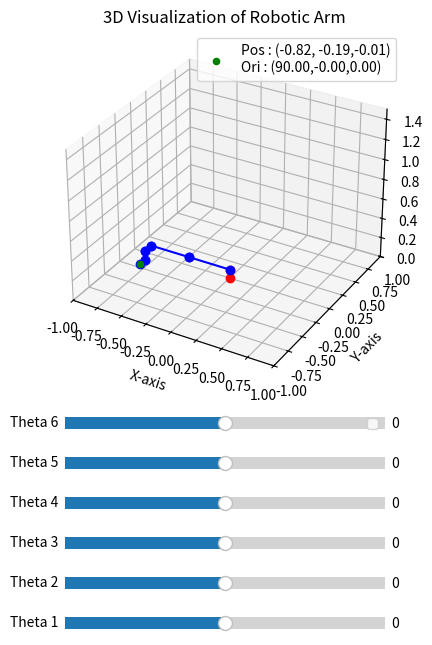

This figure's Python source:


import numpy as np
import matplotlib.pyplot as plt
from matplotlib.widgets import Slider

def dh_transform(theta, d, a, alpha):
    """Create the transformation matrix based on DH parameters."""
    return np.array([
        [np.cos(theta), -np.sin(theta) * np.cos(alpha),  np.sin(theta) * np.sin(alpha), a * np.cos(theta)],
        [np.sin(theta),  np.cos(theta) * np.cos(alpha), -np.cos(theta) * np.sin(alpha), a * np.sin(theta)],
        [0,              np.sin(alpha),                   np.cos(alpha),                  d],
        [0,              0,                                  0,                             1]
    ])

def forward_kinematics(theta_list, a, d, alpha):
    """Calculate the forward kinematics to get end effector position."""
    T = np.eye(4)
    positions = []
    for i in range(len(theta_list)):
        T_i = dh_transform(theta_list[i], d[i], a[i], alpha[i])
        T = T @ T_i  # Combine transformations
        positions.append(T[:3, 3])  # Append the position of the end effector
    return T, positions

def rotation_matrix_to_euler_angles(R):
    # (pitch, y축 회전)
    pitch = np.arctan2(-R[2, 0], np.sqrt(R[0, 0]**2 + R[1, 0]**2))
    # (yaw, z축 회전)
    yaw = np.arctan2(R[1, 0], R[0, 0])
    # (roll, x축 회전)
    roll = np.arctan2(R[2, 1], R[2, 2])
    return np.degrees(pitch), np.degrees(yaw), np.degrees(roll)

def plot_robot(ax, positions,T):
    """Plot the robot arm based on the given positions."""
    ax.cla()  # Clear the axes for new plotting
    
    R=T[:3,:3]
    Orientaion=rotation_matrix_to_euler_angles(R)
    
    if positions:  # Check if positions list is not empty
        # Start plotting the robot arm
        ax.plot([0, positions[0][0]], [0, positions[0][1]], [0, positions[0][2]], 'ro-')  # Joint 0
        for i in range(len(positions) - 1):
            ax.plot([positions[i][0], positions[i + 1][0]], 
                    [positions[i][1], positions[i + 1][1]], 
                    [positions[i][2], positions[i + 1][2]], 'bo-')  # Links between joints
        
        # Plot the end effector position
        end_effector_position = positions[-1]
        ax.scatter(end_effector_position[0], end_effector_position[1], end_effector_position[2], color='green',  
                   label=f'Pos : ({end_effector_position[0]:.2f}, {end_effector_position[1]:.2f},{end_effector_position[2]:.2f})\nOri : ({Orientaion[2]:.2f},{Orientaion[0]:.2f},{Orientaion[1]:.2f})')  # End effector position
        ax.legend()
    # Set limits and labels
    ax.set_xlim([-1, 1])
    ax.set_ylim([-1, 1])
    ax.set_zlim([0, 1.5])
    ax.set_xlabel('X-axis')
    ax.set_ylabel('Y-axis')
    ax.set_zlabel('Z-axis')
    ax.set_title('3D Visualization of Robotic Arm')
    
    plt.grid()
    plt.draw()  # Redraw the plot

    
def update(val):
    """Update the robot plot based on the slider values."""
    # Update joint angles from sliders
    for i in range(6):
        theta_degrees[i] = sliders[i].val  # Access each slider's value from the list

    # Convert degrees to radians for calculations
    theta = np.radians(theta_degrees)

    # Calculate Forward Kinematics
    T, positions = forward_kinematics(theta, a, d, alpha)
    print(positions)
    # Update the plot
    plot_robot(ax, positions,T)

# UR5 DH Parameters
theta_degrees = np.array([0, 0, 0, 0, 0, 0])  # Joint angles (initially set to 0 in degrees)
a = np.array([0, -0.425, -0.392, 0, 0, 0])  # Length of the common normal (a values)
d = np.array([0.089, 0, 0, 0.109, 0.095, 0.082])  # Offset along the z-axis (d values)
alpha = np.array([np.pi / 2, 0, 0, np.pi / 2, -np.pi / 2, 0])  # Link twist angles (alpha values)

# Create initial plot
theta = np.radians(theta_degrees)  # Ensure the initial angles are in radians
T, positions = forward_kinematics(theta, a, d, alpha)  # Calculate initial positions
fig = plt.figure(figsize=(8, 8))  # Adjust figure size
ax = fig.add_subplot(211, projection='3d')

# Initial plotting
plot_robot(ax, positions,T)

# ax = fig.add_subplot(212)
# Create sliders for each joint angle
sliders = []  # List to hold slider objects 
slider_ax = [plt.axes([0.3, 0.2 + i * 0.05, 0.4, 0.03]) for i in range(6)]  # [left, bottom, width, height]Adjusted positioning of sliders
for i in range(6):
    slider = Slider(slider_ax[i], f'Theta {i + 1}', -180, 180, valinit=theta_degrees[i])
    sliders.append(slider)  # Store slider in the list
    slider.on_changed(update)  # Attach update function to slider changes
plt.legend()
plt.tight_layout()
plt.show()